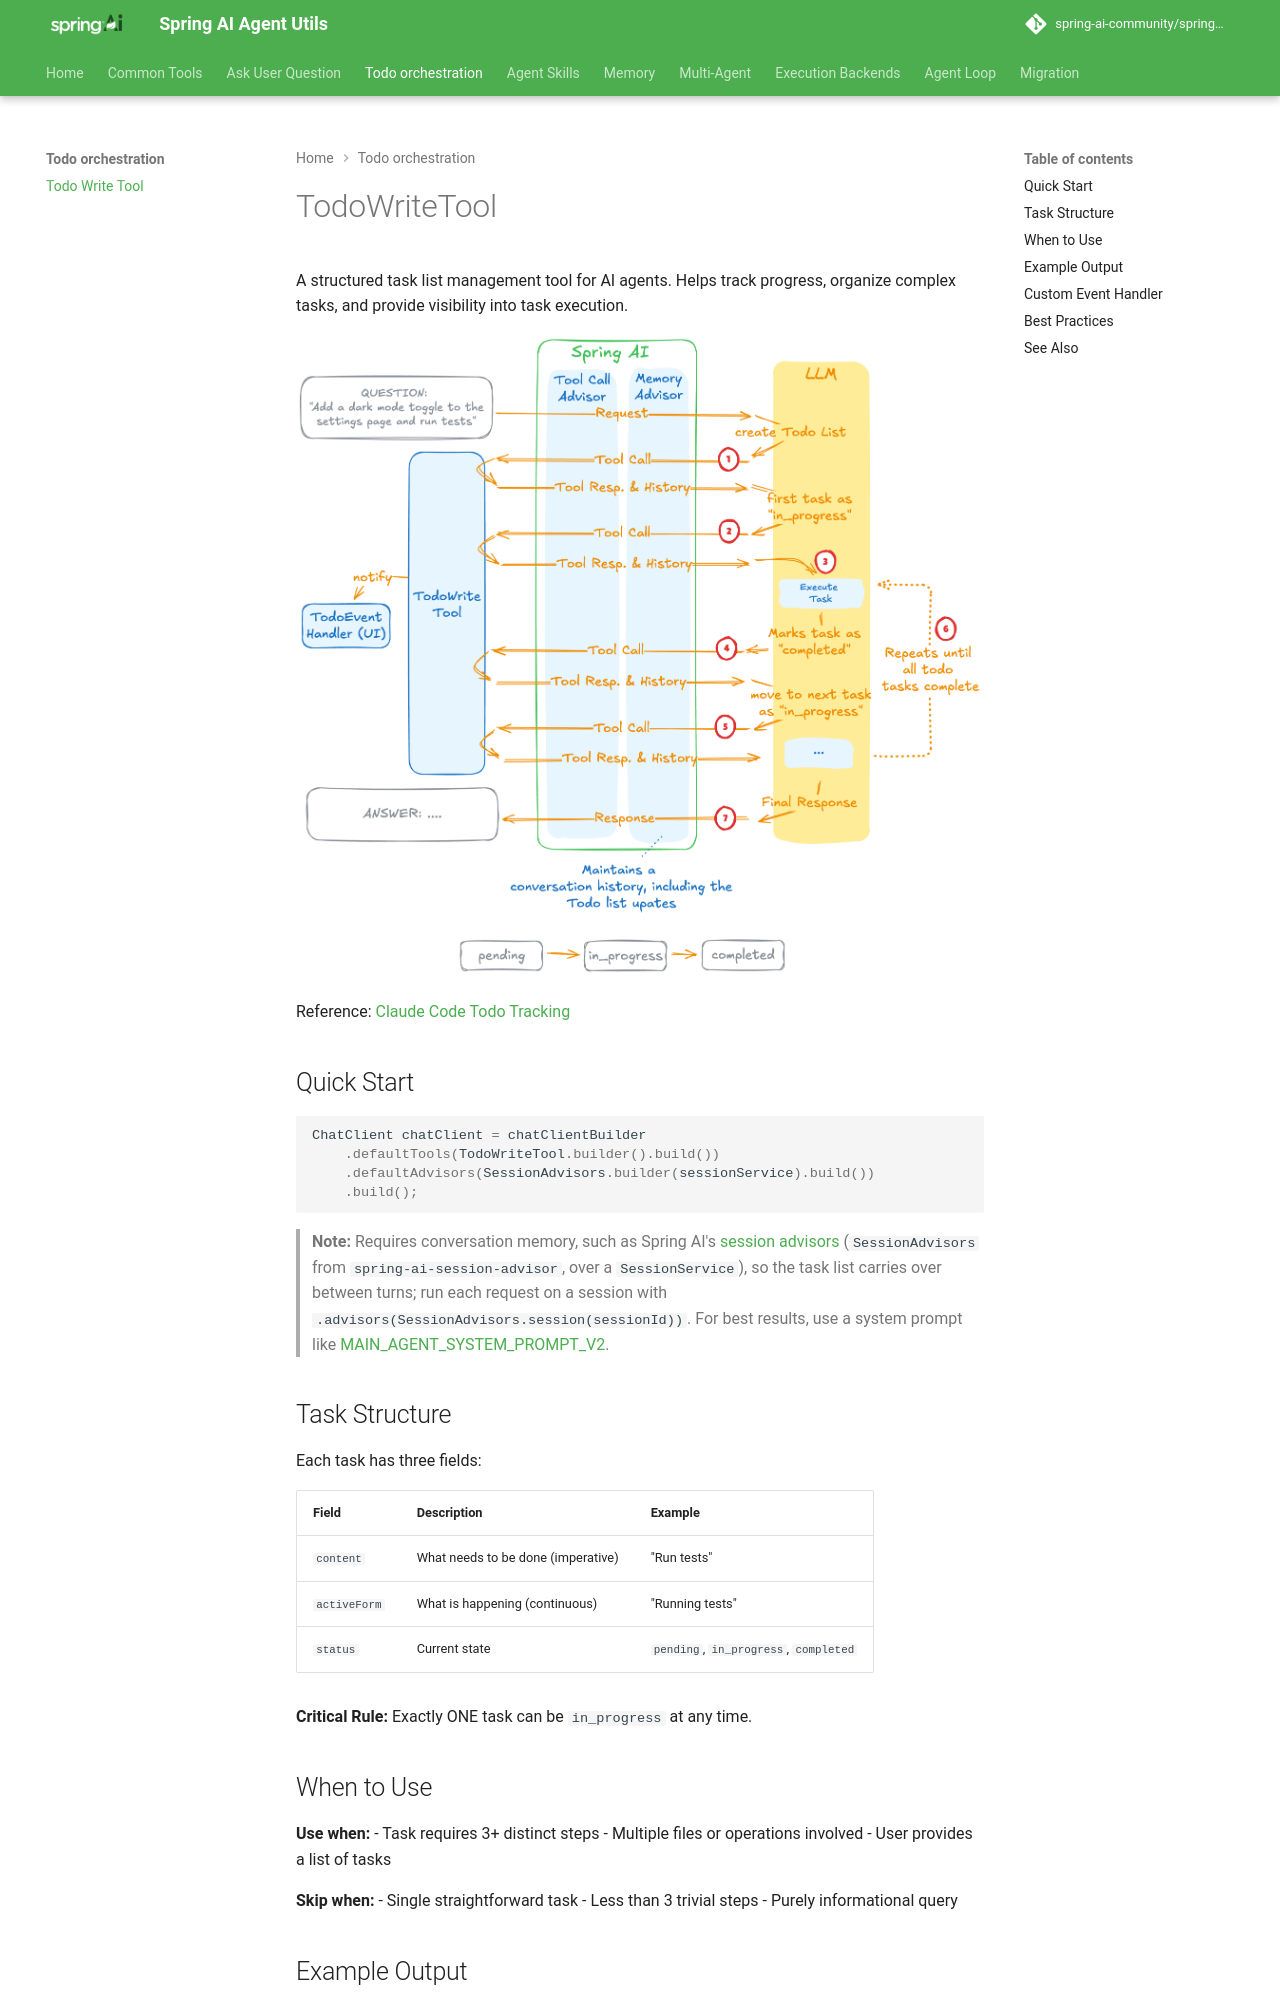

repository: spring-ai-community/spring-ai-agent-utils · page: v0.14.0/tools/TodoWriteTool/index.html · generator: mkdocs

# TodoWriteTool

A structured task list management tool for AI agents. Helps track progress, organize complex tasks, and provide visibility into task execution.

![TodoWriteTools](../images/todo-write-flow.png)

Reference: [Claude Code Todo Tracking](https://platform.claude.com/docs/en/agent-sdk/todo-tracking)

## Quick Start

```java
ChatClient chatClient = chatClientBuilder
    .defaultTools(TodoWriteTool.builder().build())
    .defaultAdvisors(SessionAdvisors.builder(sessionService).build())
    .build();
```

> **Note:** Requires conversation memory, such as Spring AI's [session advisors](https://docs.spring.io/spring-ai/reference/api/session.html) (`SessionAdvisors` from `spring-ai-session-advisor`, over a `SessionService`), so the task list carries over between turns; run each request on a session with `.advisors(SessionAdvisors.session(sessionId))`. For best results, use a system prompt like [MAIN_AGENT_SYSTEM_PROMPT_V2](https://github.com/spring-ai-community/spring-ai-agent-utils/blob/main/spring-ai-agent-utils/src/main/resources/prompt/MAIN_AGENT_SYSTEM_PROMPT_V2.md#task-management).

## Task Structure

Each task has three fields:

| Field | Description | Example |
|-------|-------------|---------|
| `content` | What needs to be done (imperative) | "Run tests" |
| `activeForm` | What is happening (continuous) | "Running tests" |
| `status` | Current state | `pending`, `in_progress`, `completed` |

**Critical Rule:** Exactly ONE task can be `in_progress` at any time.

## When to Use

**Use when:**
- Task requires 3+ distinct steps
- Multiple files or operations involved
- User provides a list of tasks

**Skip when:**
- Single straightforward task
- Less than 3 trivial steps
- Purely informational query

## Example Output

```
Progress: 2/4 tasks completed (50%)
[✓] Find top 10 Tom Hanks movies
[✓] Group movies in pairs
[→] Print inverted titles
[ ] Final summary
```
